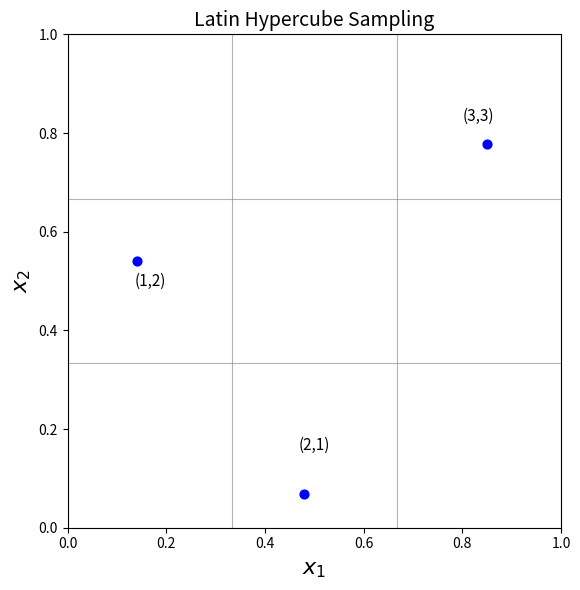

Write Python code to recreate this figure.
import numpy as np
import matplotlib.pyplot as plt

# --- Parameters ---
n = 3
np.random.seed(2)

# --- Generate Latin Hypercube ---
perm_x = np.random.permutation(n)
perm_y = np.random.permutation(n)

x = (perm_x + np.random.rand(n)) / n
y = (perm_y + np.random.rand(n)) / n

# --- Plot ---
fig, ax = plt.subplots(figsize=(6, 6))

# Draw grid
for i in range(n + 1):
    ax.axhline(i / n, color="gray", lw=0.8, alpha=0.6)
    ax.axvline(i / n, color="gray", lw=0.8, alpha=0.6)

# Plot points (blue dots)
ax.scatter(x, y, color="blue", s=40, zorder=3)

# Add grid coordinate labels
for i in range(n):
    gx = perm_x[i] + 1
    gy = perm_y[i] + 1

    cx = (perm_x[i] + 0.5) / n
    cy = (perm_y[i] + 0.5) / n

    ax.text(
        cx,
        cy,
        f"({gx},{gy})",
        ha="center",
        va="center",
        fontsize=11
    )

# Formatting
ax.set_xlim(0, 1)
ax.set_ylim(0, 1)
ax.set_aspect("equal")

# Bigger axis labels
ax.set_xlabel(r"$x_1$", fontsize=16)
ax.set_ylabel(r"$x_2$", fontsize=16)

ax.set_title("Latin Hypercube Sampling", fontsize=14)

plt.tight_layout()
plt.show()
